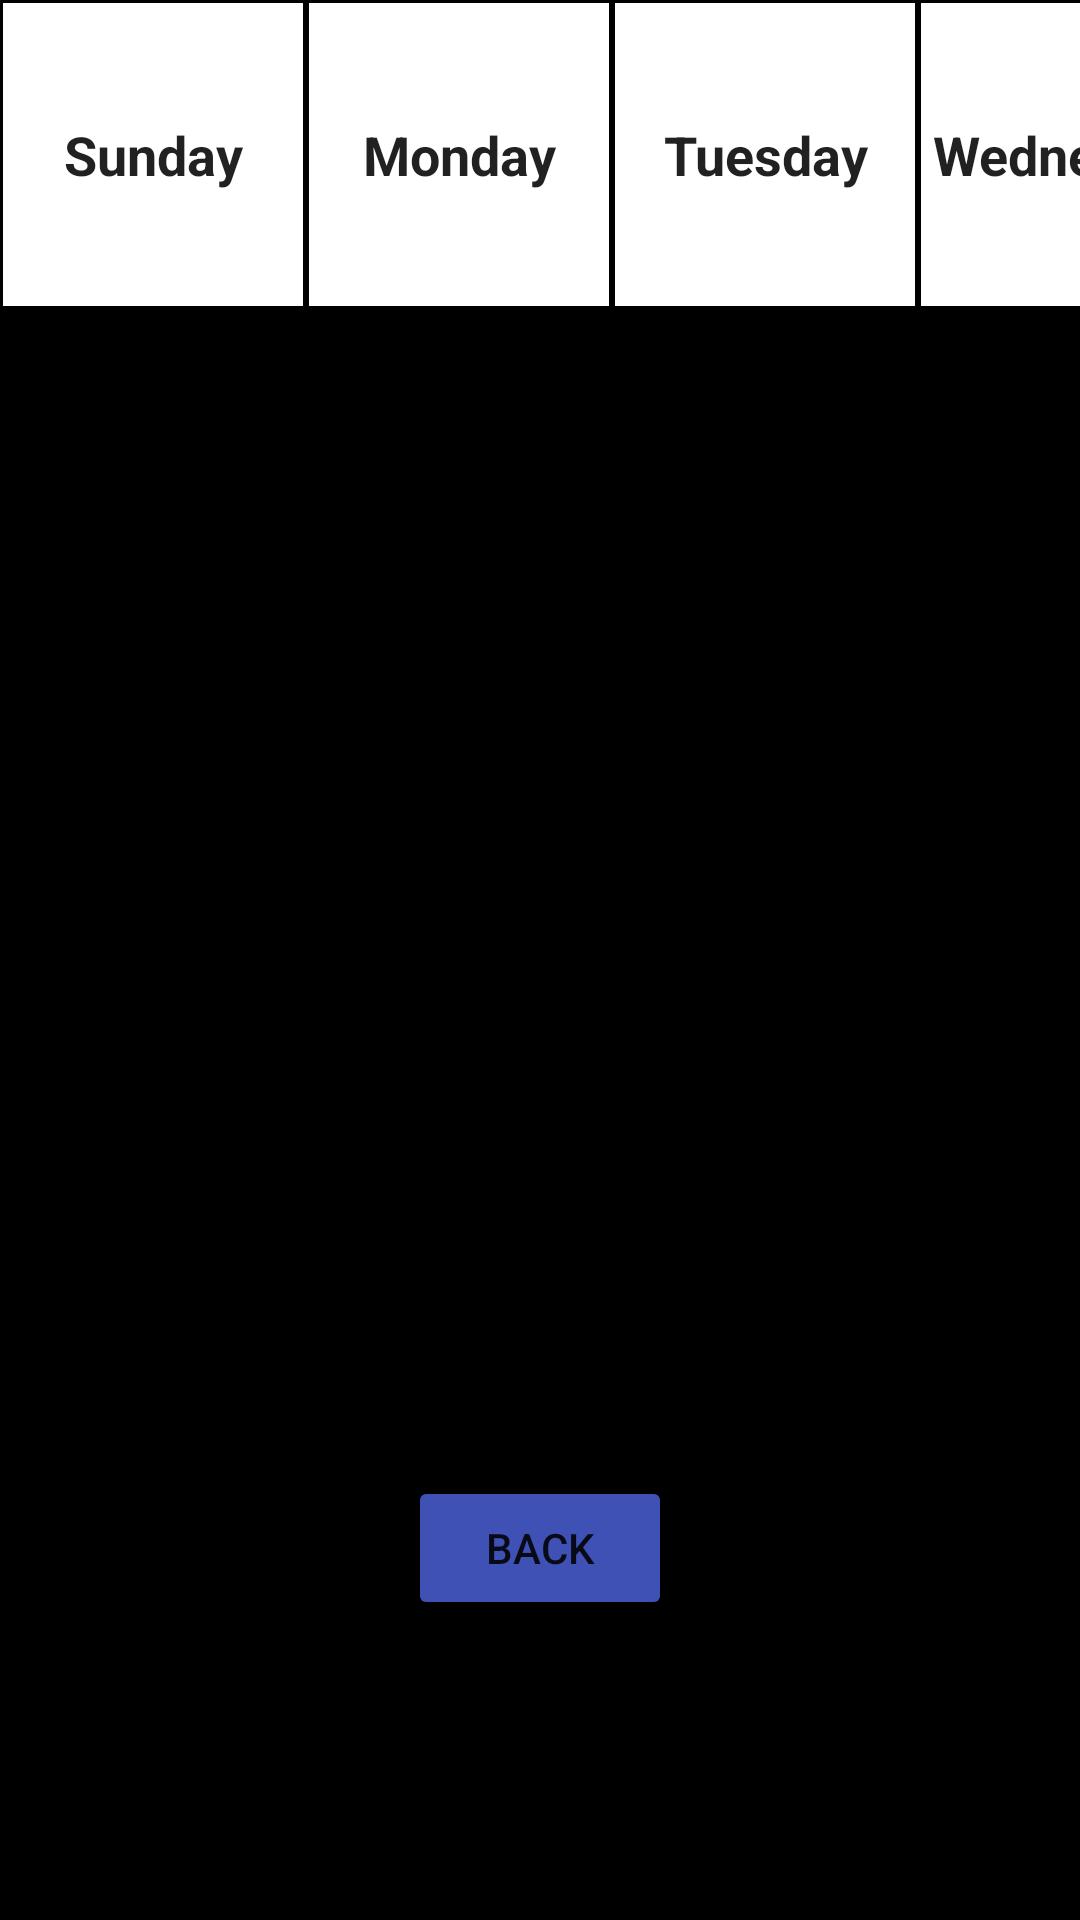

The Android layout XML behind this screen, and the referenced resources:
<!-- AndroidManifest.xml: application theme Theme.ScheduleToDos -->
<!-- res/layout/activity_main.xml -->
<?xml version="1.0" encoding="utf-8"?>
<androidx.constraintlayout.widget.ConstraintLayout xmlns:android="http://schemas.android.com/apk/res/android"
    xmlns:app="http://schemas.android.com/apk/res-auto"
    xmlns:tools="http://schemas.android.com/tools"
    android:layout_width="match_parent"
    android:layout_height="match_parent"
    android:orientation="horizontal"
    android:background="#000000"
    tools:context=".MainActivity">

        <Button
            android:id="@+id/back_button"
            android:layout_width="wrap_content"
            android:layout_height="wrap_content"
            android:layout_marginBottom="100dp"
            android:backgroundTint="#3F51B5"
            android:text="@string/back"
            app:iconTint="#B9255991"
            app:layout_constraintBottom_toBottomOf="parent"
            app:layout_constraintEnd_toEndOf="parent"
            app:layout_constraintStart_toStartOf="parent" />

        <HorizontalScrollView
            android:id="@+id/horizontalScrollView"
            android:layout_width="0dp"
            android:layout_height="match_parent"
            android:layout_weight="1"
            app:layout_constraintEnd_toEndOf="parent"
            app:layout_constraintHorizontal_bias="0.0"
            app:layout_constraintStart_toStartOf="parent"
            app:layout_constraintTop_toTopOf="parent">

                <LinearLayout
                    android:id="@+id/day_layout"
                    android:layout_width="wrap_content"
                    android:layout_height="wrap_content"
                    android:orientation="horizontal">

                        <TextView
                            android:layout_width="100dp"
                            android:layout_height="101dp"
                            android:layout_margin="1dp"
                            android:layout_weight="5"
                            android:background="#FFFFFF"
                            android:gravity="center"
                            android:text="@string/sunday"
                            android:textAppearance="?android:attr/textAppearanceLarge"
                            android:textSize="18sp"
                            android:textStyle="bold" />

                        <TextView
                            android:layout_width="100dp"
                            android:layout_height="101dp"
                            android:layout_margin="1dp"
                            android:layout_weight="5"
                            android:background="#FFFFFF"
                            android:gravity="center"
                            android:text="@string/monday"
                            android:textAppearance="?android:attr/textAppearanceLarge"
                            android:textSize="18sp"
                            android:textStyle="bold" />

                        <TextView
                            android:layout_width="100dp"
                            android:layout_height="101dp"
                            android:layout_margin="1dp"
                            android:layout_weight="5"
                            android:background="#FFFFFF"
                            android:gravity="center"
                            android:text="@string/tuesday"
                            android:textAppearance="?android:attr/textAppearanceLarge"
                            android:textSize="18sp"
                            android:textStyle="bold" />

                        <TextView
                            android:layout_width="100dp"
                            android:layout_height="101dp"
                            android:layout_margin="1dp"
                            android:layout_weight="5"
                            android:background="#FFFFFF"
                            android:gravity="center"
                            android:text="@string/wednesday"
                            android:textAppearance="?android:attr/textAppearanceLarge"
                            android:textSize="18sp"
                            android:textStyle="bold" />

                        <TextView
                            android:layout_width="100dp"
                            android:layout_height="101dp"
                            android:layout_margin="1dp"
                            android:layout_weight="5"
                            android:background="#FFFFFF"
                            android:gravity="center"
                            android:text="@string/thursday"
                            android:textAppearance="?android:attr/textAppearanceLarge"
                            android:textSize="18sp"
                            android:textStyle="bold" />

                        <TextView
                            android:layout_width="100dp"
                            android:layout_height="101dp"
                            android:layout_margin="1dp"
                            android:layout_weight="5"
                            android:background="#FFFFFF"
                            android:gravity="center"
                            android:text="@string/friday"
                            android:textAppearance="?android:attr/textAppearanceLarge"
                            android:textSize="18sp"
                            android:textStyle="bold" />

                        <TextView
                            android:layout_width="100dp"
                            android:layout_height="101dp"
                            android:layout_margin="1dp"
                            android:layout_weight="5"
                            android:background="#FFFFFF"
                            android:gravity="center"
                            android:text="@string/saturday"
                            android:textAppearance="?android:attr/textAppearanceLarge"
                            android:textSize="18sp"
                            android:textStyle="bold" />

                </LinearLayout>
        </HorizontalScrollView>

</androidx.constraintlayout.widget.ConstraintLayout>
<!-- resources referenced by this layout -->
<resources>
  <string name="back">BACK</string>
  <string name="friday">Friday</string>
  <string name="monday">Monday</string>
  <string name="saturday">Saturday</string>
  <string name="sunday">Sunday</string>
  <string name="thursday">Thursday</string>
  <string name="tuesday">Tuesday</string>
  <string name="wednesday">Wednesday</string>
  <style name="Theme.ScheduleToDos" parent="Theme.MaterialComponents.DayNight.DarkActionBar">
          
          <item name="colorPrimary">@color/purple_500</item>
          <item name="colorPrimaryVariant">@color/purple_700</item>
          <item name="colorOnPrimary">@color/white</item>
          
          <item name="colorSecondary">@color/teal_200</item>
          <item name="colorSecondaryVariant">@color/teal_700</item>
          <item name="colorOnSecondary">@color/black</item>
          
          <item name="android:statusBarColor" tools:targetApi="l">?attr/colorPrimaryVariant</item>
          
      </style>
  <!-- not gathered from this repository: default colours our renderer supplied (Android Studio template values) -->
  <color name="purple_500">#FF6200EE</color>
  <color name="purple_700">#FF3700B3</color>
  <color name="teal_200">#FF03DAC5</color>
  <color name="teal_700">#FF018786</color>
  <color name="black">#FF000000</color>
  <color name="white">#FFFFFFFF</color>
</resources>
